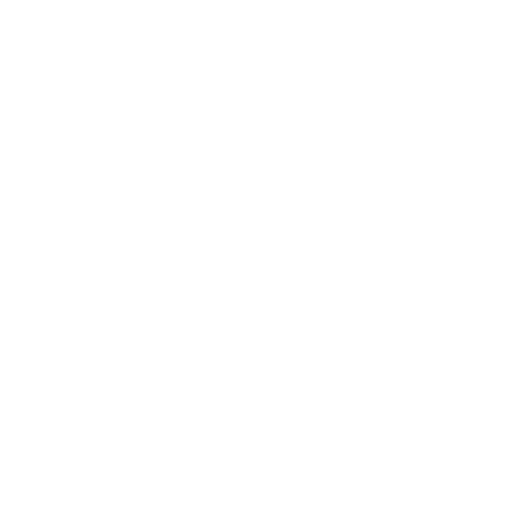
t = 0.00 s
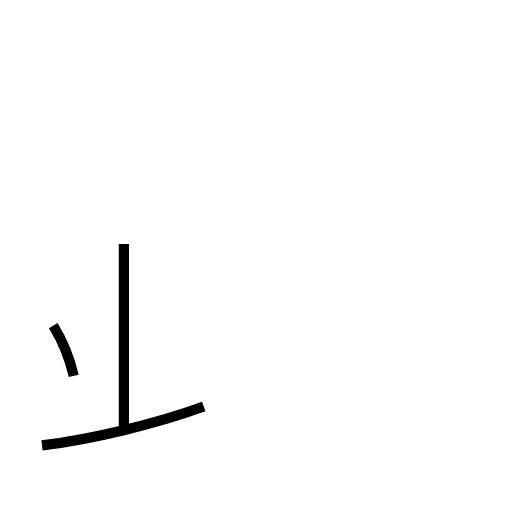
t = 1.18 s
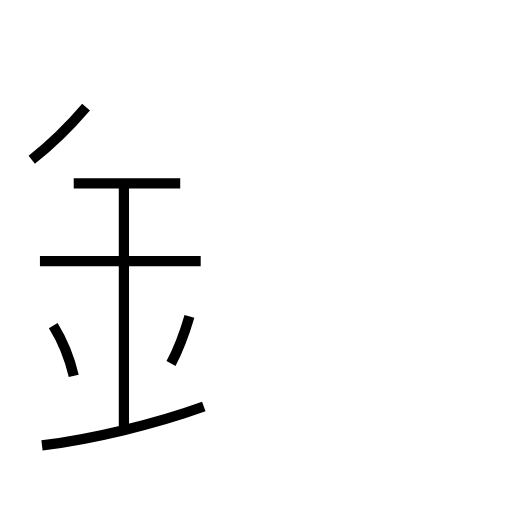
t = 2.51 s
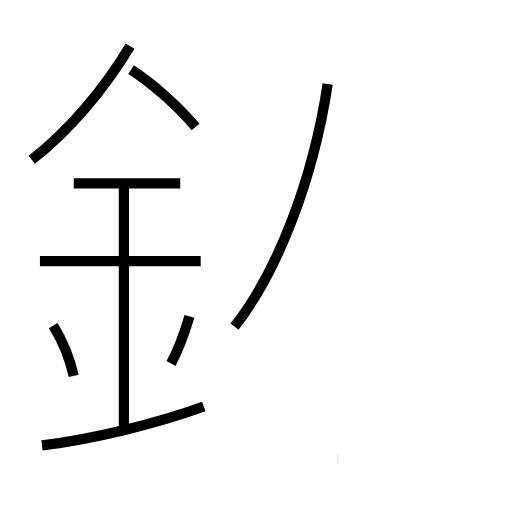
t = 3.76 s
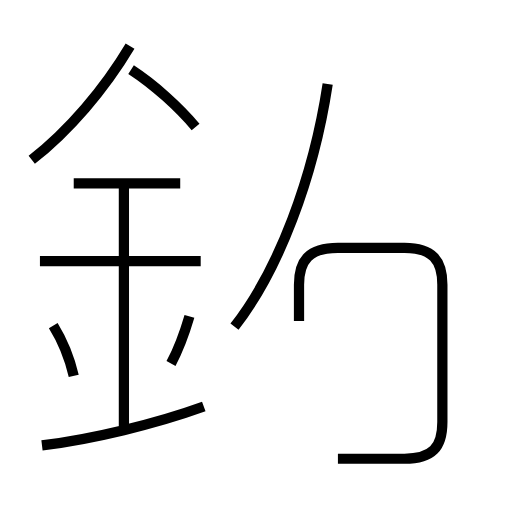
t = 5.20 s
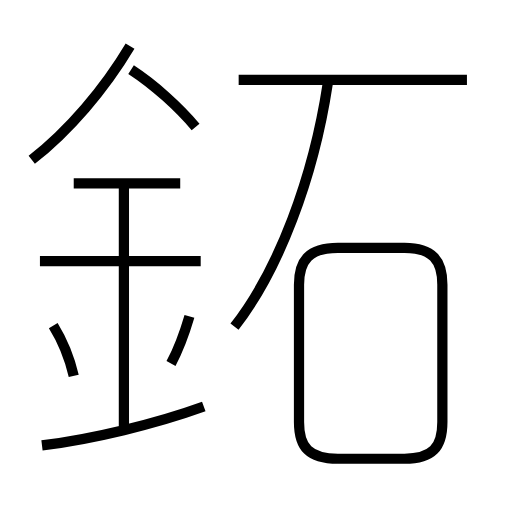
t = 6.34 s

The animated SVG that drew these frames (rendered in a browser with its animation timeline set to each time). Animation: 11 SMIL elements (animate=11); one cycle of 6.34 s.

<?xml version='1.0' encoding='utf-8'?>
<svg viewBox="0.0 -6.0 50.0 50.0" version="1.1" xmlns="http://www.w3.org/2000/svg"><rect x="-1000" y="-1000" width="2000" height="2000" stroke="white" fill="white" /><g style="fill:none;stroke:#000000;stroke-width:1"><path d="M 4.1 -0.5 C 9.0 -1.1 15.2 -2.6 19.9 -4.3 " transform="translate(0.0 38.0)" stroke-dasharray="16.28033961607403" stroke-dashoffset="16.28033961607403"><animate attributeName="stroke-dashoffset" from="16.28033961607403" to="0" dur="0.4884101884822209s" begin="0s; anim_end.end" fill="freeze" id="anim0" /></path><path d="M 7.2 -7.3 C 6.8 -9.0 6.0 -10.9 5.2 -12.2 " transform="translate(0.0 38.0)" stroke-dasharray="5.312366148894571" stroke-dashoffset="5.312366148894571"><animate attributeName="stroke-dashoffset" from="5.312366148894571" to="0" dur="0.15937098446683715s" begin="anim0.end" fill="freeze" id="anim1" /></path><path d="M 12.1 -2.4 L 12.1 -26.1 " transform="translate(0.0 38.0)" stroke-dasharray="23.700000000000003" stroke-dashoffset="23.700000000000003"><animate attributeName="stroke-dashoffset" from="23.700000000000003" to="0" dur="0.7110000000000001s" begin="anim1.end" fill="freeze" id="anim2" /></path><path d="M 16.7 -8.5 C 17.4 -9.8 18.0 -11.4 18.5 -13.1 " transform="translate(0.0 38.0)" stroke-dasharray="4.948170047284979" stroke-dashoffset="4.948170047284979"><animate attributeName="stroke-dashoffset" from="4.948170047284979" to="0" dur="0.14844510141854936s" begin="anim2.end" fill="freeze" id="anim3" /></path><path d="M 19.6 -18.5 L 3.9 -18.5 " transform="translate(0.0 38.0)" stroke-dasharray="15.700000000000001" stroke-dashoffset="15.700000000000001"><animate attributeName="stroke-dashoffset" from="15.700000000000001" to="0" dur="0.47100000000000003s" begin="anim3.end" fill="freeze" id="anim4" /></path><path d="M 17.6 -26.1 L 7.2 -26.1 " transform="translate(0.0 38.0)" stroke-dasharray="10.400000000000002" stroke-dashoffset="10.400000000000002"><animate attributeName="stroke-dashoffset" from="10.400000000000002" to="0" dur="0.31200000000000006s" begin="anim4.end" fill="freeze" id="anim5" /></path><path d="M 3.1 -28.4 C 6.7 -31.2 10.2 -35.3 12.7 -39.5 " transform="translate(0.0 38.0)" stroke-dasharray="14.754926362292565" stroke-dashoffset="14.754926362292565"><animate attributeName="stroke-dashoffset" from="14.754926362292565" to="0" dur="0.4426477908687769s" begin="anim5.end" fill="freeze" id="anim6" /></path><path d="M 22.9 -12.1 C 27.2 -17.6 30.6 -26.6 32.0 -35.8 " transform="translate(0.0 38.0)" stroke-dasharray="25.635561075645246" stroke-dashoffset="25.635561075645246"><animate attributeName="stroke-dashoffset" from="25.635561075645246" to="0" dur="0.7690668322693573s" begin="anim6.end" fill="freeze" id="anim7" /></path><path d="M 19.1 -31.6 C 17.5 -33.5 15.1 -35.7 12.8 -37.2 " transform="translate(0.0 38.0)" stroke-dasharray="8.455916234360258" stroke-dashoffset="8.455916234360258"><animate attributeName="stroke-dashoffset" from="8.455916234360258" to="0" dur="0.2536774870308077s" begin="anim7.end" fill="freeze" id="anim8" /></path><path d="M 33.0 0.8 L 39.5 0.8 C 42.2 0.8 43.2 -0.3 43.2 -2.8 L 43.2 -16.2 C 43.2 -18.6 42.2 -19.8 39.5 -19.8 L 33.0 -19.8 C 30.2 -19.8 29.2 -18.6 29.2 -16.2 L 29.2 -2.8 C 29.2 -0.3 30.2 0.8 33.0 0.8 Z " transform="translate(0.0 38.0)" stroke-dasharray="63.95311276850411" stroke-dashoffset="63.95311276850411"><animate attributeName="stroke-dashoffset" from="63.95311276850411" to="0" dur="1.9185933830551234s" begin="anim8.end" fill="freeze" id="anim9" /></path><path d="M 45.6 -36.2 L 23.3 -36.2" transform="translate(0.0 38.0)" stroke-dasharray="22.3" stroke-dashoffset="22.3"><animate attributeName="stroke-dashoffset" from="22.3" to="0" dur="0.669s" begin="anim9.end" fill="freeze" id="anim_end" /></path></g></svg>
